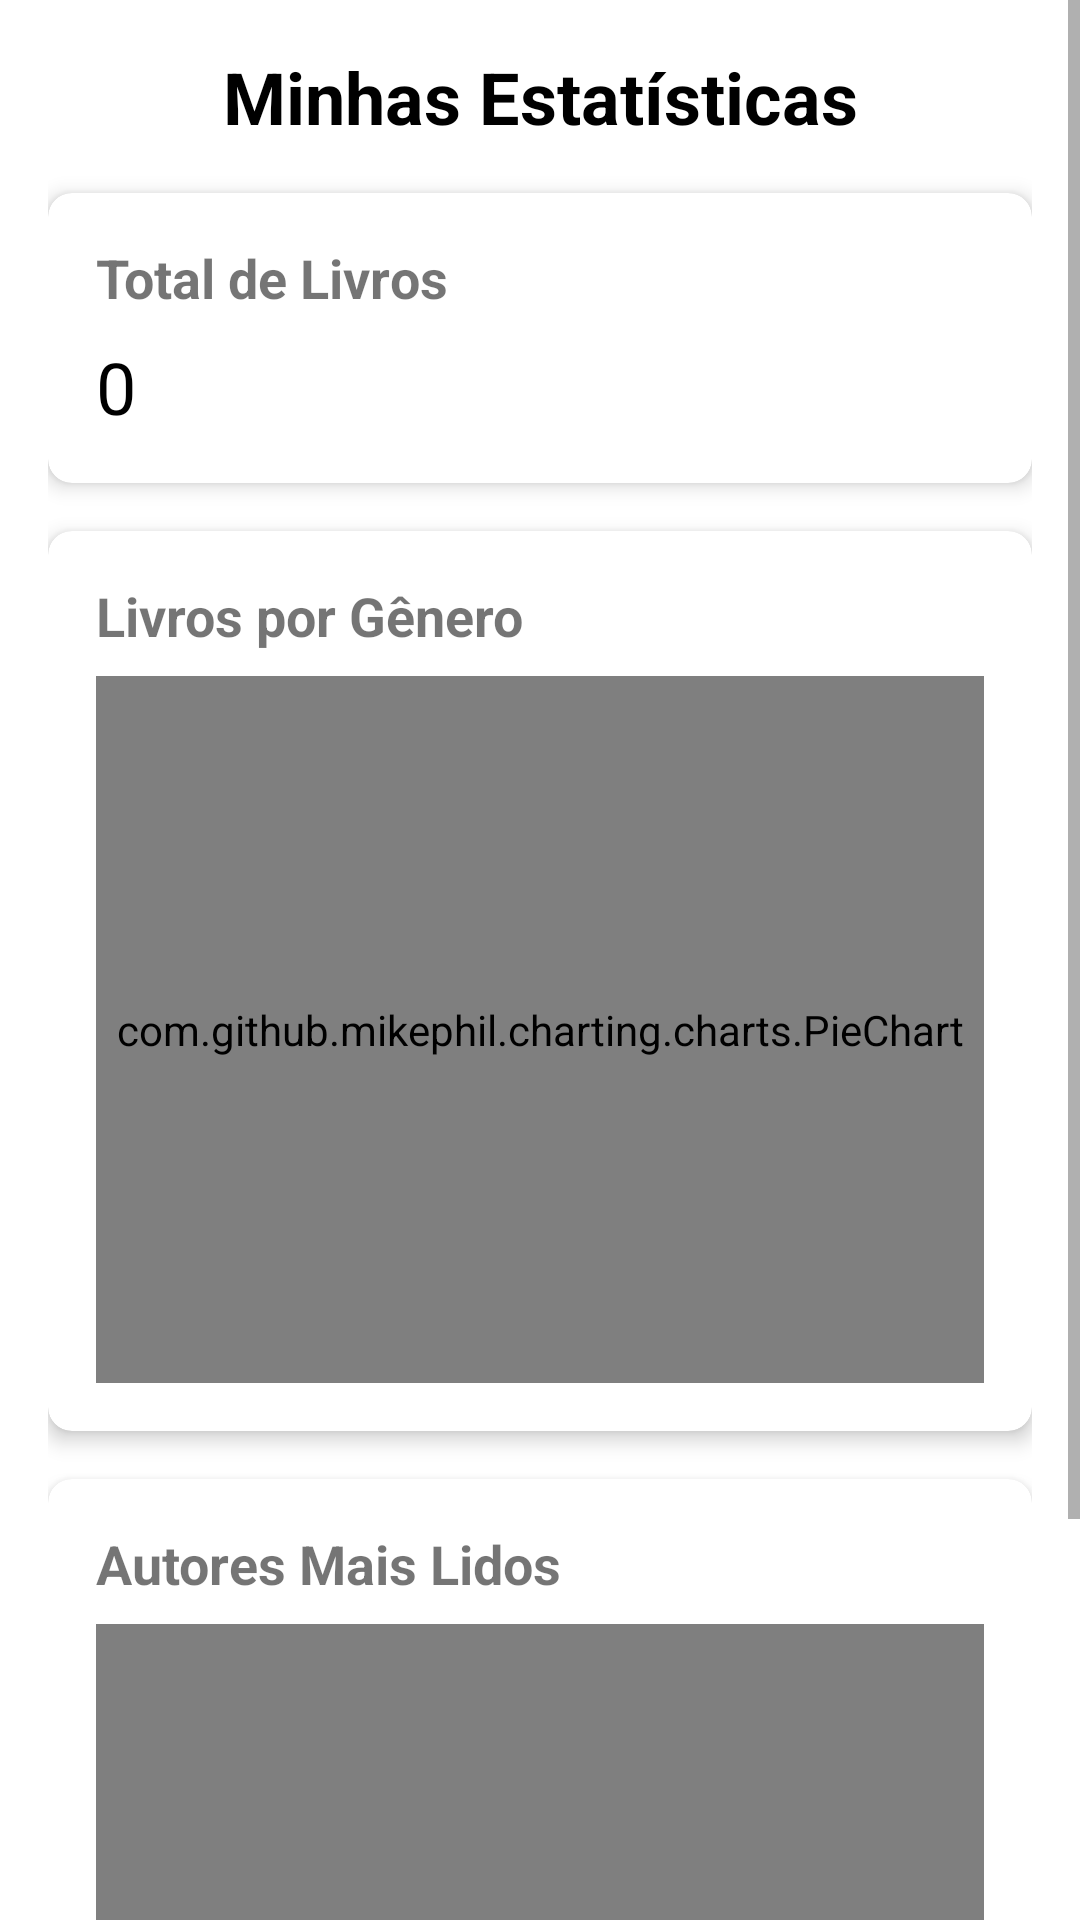

Write the Android layout XML for this screen, with the resource values it uses.
<!-- AndroidManifest.xml: application theme Theme.Biblioteca -->
<!-- res/layout/fragment_stats.xml -->
<?xml version="1.0" encoding="utf-8"?>
<ScrollView xmlns:android="http://schemas.android.com/apk/res/android"
    xmlns:app="http://schemas.android.com/apk/res-auto"
    android:layout_width="match_parent"
    android:layout_height="match_parent"
    android:background="#FFFFFF">

    <androidx.constraintlayout.widget.ConstraintLayout
        android:layout_width="match_parent"
        android:layout_height="wrap_content"
        android:padding="16dp">

        
        <TextView
            android:id="@+id/tvTituloStats"
            android:layout_width="wrap_content"
            android:layout_height="wrap_content"
            android:text="Minhas Estatísticas"
            android:textSize="24sp"
            android:textStyle="bold"
            android:textColor="@color/black"
            app:layout_constraintTop_toTopOf="parent"
            app:layout_constraintStart_toStartOf="parent"
            app:layout_constraintEnd_toEndOf="parent" />

        
        <androidx.cardview.widget.CardView
            android:id="@+id/cardTotalLivros"
            android:layout_width="match_parent"
            android:layout_height="wrap_content"
            android:layout_marginTop="16dp"
            app:cardCornerRadius="8dp"
            app:cardElevation="4dp"
            app:layout_constraintTop_toBottomOf="@id/tvTituloStats">

            <LinearLayout
                android:layout_width="match_parent"
                android:layout_height="wrap_content"
                android:orientation="vertical"
                android:padding="16dp">

                <TextView
                    android:layout_width="wrap_content"
                    android:layout_height="wrap_content"
                    android:text="Total de Livros"
                    android:textSize="18sp"
                    android:textStyle="bold" />

                <TextView
                    android:id="@+id/tvTotalLivros"
                    android:layout_width="wrap_content"
                    android:layout_height="wrap_content"
                    android:text="0"
                    android:textSize="24sp"
                    android:textColor="@color/black"
                    android:layout_marginTop="8dp" />
            </LinearLayout>
        </androidx.cardview.widget.CardView>

        
        <androidx.cardview.widget.CardView
            android:id="@+id/cardGeneros"
            android:layout_width="match_parent"
            android:layout_height="300dp"
            android:layout_marginTop="16dp"
            app:cardCornerRadius="8dp"
            app:cardElevation="4dp"
            app:layout_constraintTop_toBottomOf="@id/cardTotalLivros">

            <LinearLayout
                android:layout_width="match_parent"
                android:layout_height="match_parent"
                android:orientation="vertical"
                android:padding="16dp">

                <TextView
                    android:layout_width="wrap_content"
                    android:layout_height="wrap_content"
                    android:text="Livros por Gênero"
                    android:textSize="18sp"
                    android:textStyle="bold" />

                <com.github.mikephil.charting.charts.PieChart
                    android:id="@+id/chartGeneros"
                    android:layout_width="match_parent"
                    android:layout_height="0dp"
                    android:layout_weight="1"
                    android:layout_marginTop="8dp" />
            </LinearLayout>
        </androidx.cardview.widget.CardView>

        
        <androidx.cardview.widget.CardView
            android:id="@+id/cardAutores"
            android:layout_width="match_parent"
            android:layout_height="300dp"
            android:layout_marginTop="16dp"
            app:cardCornerRadius="8dp"
            app:cardElevation="4dp"
            app:layout_constraintTop_toBottomOf="@id/cardGeneros">

            <LinearLayout
                android:layout_width="match_parent"
                android:layout_height="match_parent"
                android:orientation="vertical"
                android:padding="16dp">

                <TextView
                    android:layout_width="wrap_content"
                    android:layout_height="wrap_content"
                    android:text="Autores Mais Lidos"
                    android:textSize="18sp"
                    android:textStyle="bold" />

                <com.github.mikephil.charting.charts.BarChart
                    android:id="@+id/chartAutores"
                    android:layout_width="match_parent"
                    android:layout_height="0dp"
                    android:layout_weight="1"
                    android:layout_marginTop="8dp" />
            </LinearLayout>
        </androidx.cardview.widget.CardView>

    </androidx.constraintlayout.widget.ConstraintLayout>
</ScrollView>
<!-- resources referenced by this layout -->
<resources>
  <color name="black">#FF000000</color>
  <style name="Theme.Biblioteca" parent="Theme.MaterialComponents.DayNight.NoActionBar">
          
          <item name="colorPrimary">@color/primary</item>
          <item name="colorPrimaryVariant">@color/primary</item>
          <item name="colorOnPrimary">@android:color/white</item>
          <item name="colorSecondary">@color/accent</item>
          <item name="colorOnSecondary">@android:color/black</item>
          <item name="android:windowBackground">@color/background</item>
      </style>
  <color name="primary">#3498DB</color>
  <color name="accent">#2ECC71</color>
  <color name="background">#FFFFFF</color>
</resources>
